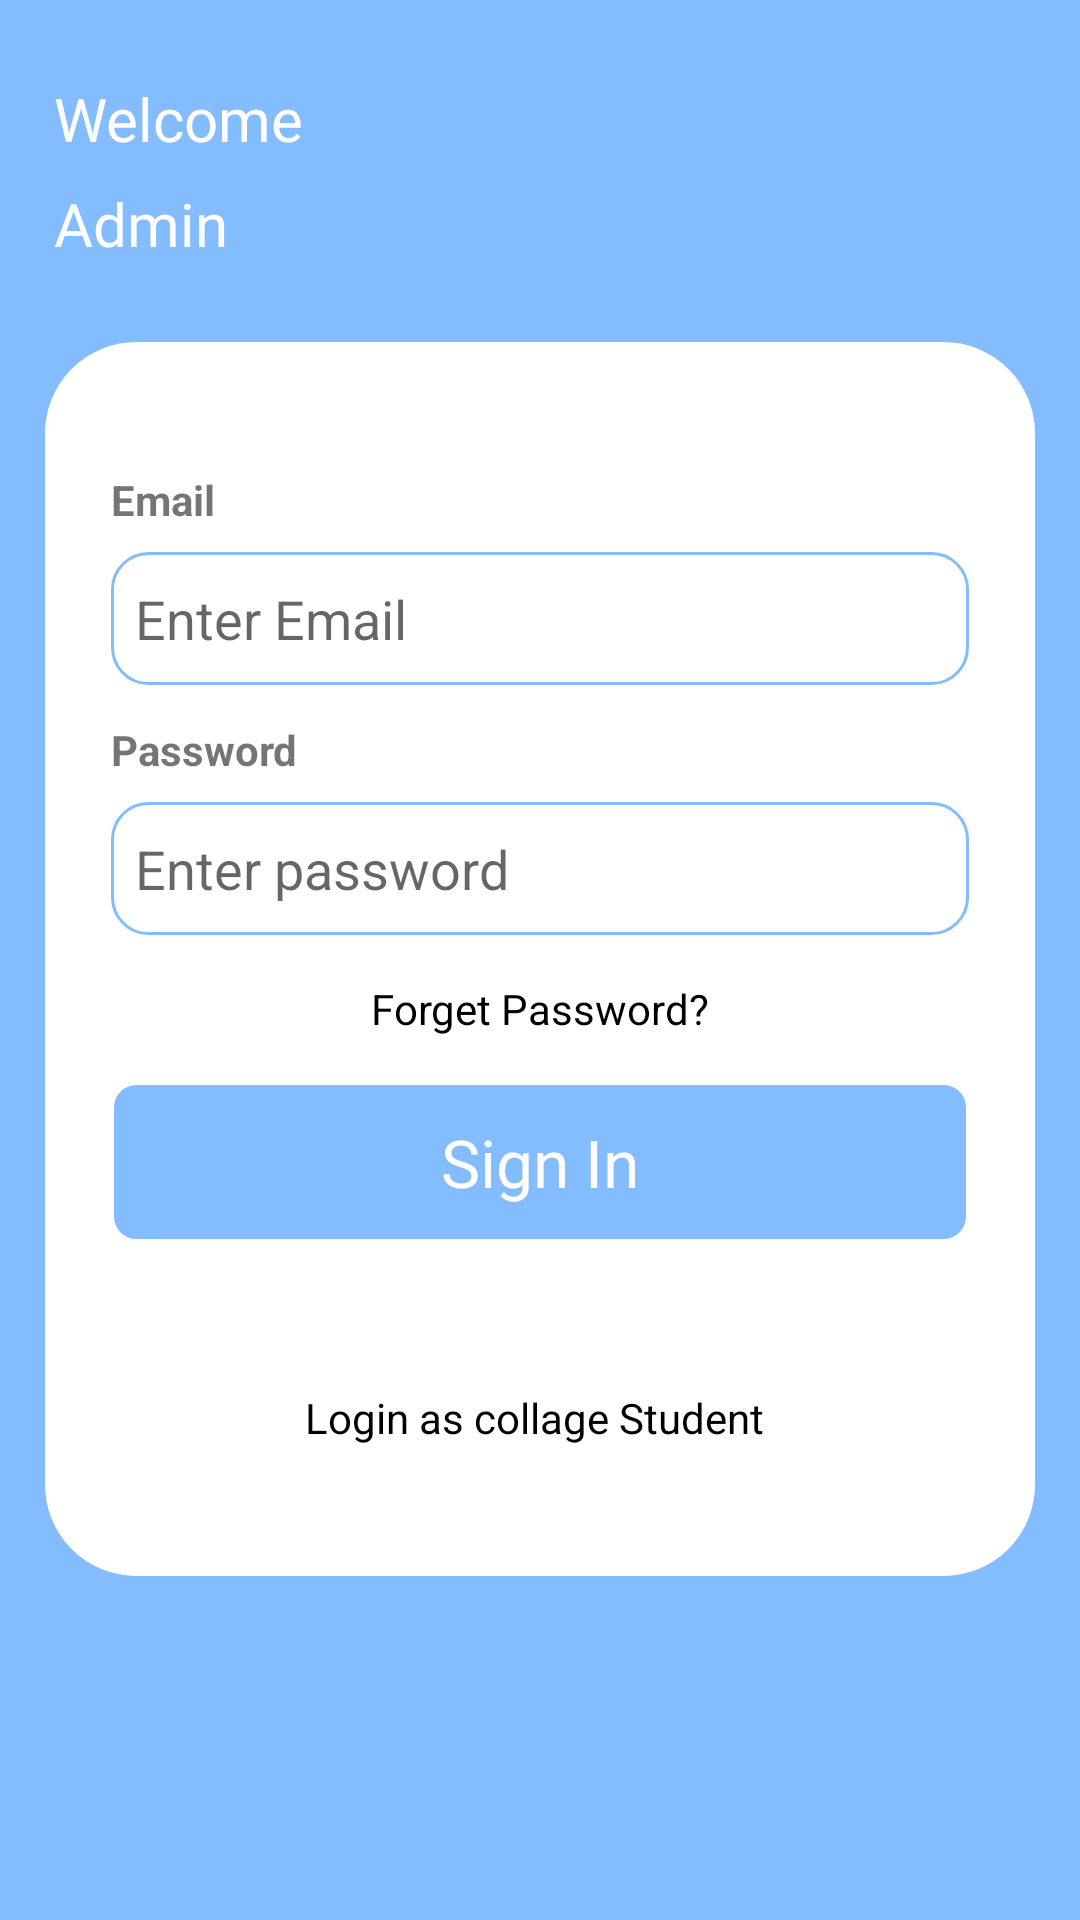

Android layout source for this screen:
<!-- AndroidManifest.xml: application theme Theme.FaceAttendence -->
<!-- res/layout/activity_admin.xml -->
<?xml version="1.0" encoding="utf-8"?>
<LinearLayout xmlns:android="http://schemas.android.com/apk/res/android"
    xmlns:app="http://schemas.android.com/apk/res-auto"
    xmlns:tools="http://schemas.android.com/tools"
    android:layout_width="match_parent"
    android:layout_height="match_parent"
    android:orientation="vertical"
    android:layout_gravity="center"
    android:gravity="center"
    android:background="@color/colorPrimary"
    tools:context=".AdminActivity">


    <LinearLayout
        android:layout_width="match_parent"
        android:layout_weight=".5"
        android:orientation="vertical"
        android:paddingLeft="18dp"
        android:layout_gravity="center_vertical"
        android:gravity="center_vertical"
        android:layout_height="0dp">

        <TextView
            android:layout_width="wrap_content"
            android:textColor="@color/white"
            android:text="Welcome"
            android:textSize="20dp"
            android:fontFamily="@font/gothambook"
            android:layout_height="wrap_content"/>
        <TextView
            android:layout_width="wrap_content"
            android:textColor="@color/white"
            android:text="Admin"
            android:layout_marginTop="8dp"
            android:fontFamily="@font/gothambold"
            android:textSize="20dp"
            android:layout_height="wrap_content"/>



    </LinearLayout>

    <LinearLayout
        android:layout_width="match_parent"
        android:layout_weight="1.8"
        android:layout_gravity="center_horizontal"
        android:gravity="center_vertical"
        android:paddingLeft="22dp"
        android:layout_marginRight="15dp"
        android:layout_marginLeft="15dp"
        android:orientation="vertical"
        android:paddingRight="22dp"
        android:background="@drawable/bg_cover_layout"
        android:layout_height="0dp">



        <TextView
            android:layout_width="wrap_content"
            android:text="Email"
            android:textStyle="bold"
            android:textSize="14dp"
            android:layout_height="wrap_content"/>


        <LinearLayout
            android:layout_width="match_parent"
            android:background="@drawable/bg_square"
            android:layout_marginTop="8dp"
            android:layout_height="wrap_content">
            <EditText
                android:id="@+id/email"
                android:layout_width="match_parent"
                android:hint="Enter Email"
                android:background="@null"
                android:paddingTop="10dp"
                android:paddingLeft="8dp"
                android:paddingBottom="10dp"
                android:layout_height="wrap_content"/>

        </LinearLayout>




        <TextView
            android:layout_width="wrap_content"
            android:text="Password"
            android:layout_marginTop="12dp"
            android:textStyle="bold"
            android:textSize="14dp"
            android:layout_height="wrap_content"/>


        <LinearLayout
            android:layout_width="match_parent"
            android:background="@drawable/bg_square"
            android:layout_marginTop="8dp"
            android:layout_height="wrap_content">
            <EditText
                android:id="@+id/password"
                android:layout_width="match_parent"
                android:hint="Enter password "
                android:background="@null"
                android:paddingTop="10dp"
                android:paddingLeft="8dp"
                android:paddingBottom="10dp"
                android:layout_height="wrap_content"/>

        </LinearLayout>



        <LinearLayout
            android:layout_width="match_parent"
            android:layout_gravity="center_vertical"
            android:gravity="center"
            android:orientation="vertical"
            android:layout_marginTop="15dp"
            android:layout_height="wrap_content">


            <TextView
                android:id="@+id/forgetpassword"
                android:layout_width="wrap_content"
                android:textSize="14dp"
                android:textColor="@color/black"
                android:text="Forget Password?"
                android:layout_height="wrap_content"/>




            <TextView
                android:id="@+id/signin"
                android:layout_width="match_parent"
                android:background="@drawable/bg_loginbtn"
                android:textColor="@color/white"
                android:text="Sign In"
                android:layout_gravity="center"
                android:gravity="center"
                android:textSize="22dp"
                android:layout_marginTop="15dp"
                android:paddingBottom="12dp"
                android:paddingTop="12dp"
                android:fontFamily="@font/gothambold"
                android:layout_height="match_parent"/>


            <LinearLayout
                android:id="@+id/sigunup"
                android:layout_width="match_parent"
                android:orientation="horizontal"
                android:visibility="invisible"
                android:layout_marginTop="15dp"
                android:layout_gravity="center"
                android:gravity="center"
                android:layout_height="wrap_content">

                <TextView
                    android:layout_width="wrap_content"
                    android:textSize="14dp"
                    android:textColor="@color/black"
                    android:text="Don't have an account ? "
                    android:layout_height="wrap_content"/>
                <TextView
                    android:layout_width="wrap_content"
                    android:textSize="14dp"
                    android:textColor="@color/colorPrimary"
                    android:text="Signup "
                    android:layout_height="wrap_content"/>


            </LinearLayout>

            <TextView
                android:id="@+id/collage"
                android:layout_width="wrap_content"
                android:textSize="14dp"
                android:textColor="@color/black"
                android:layout_marginTop="15dp"
                android:text="Login as collage Student "
                android:layout_height="wrap_content"/>



        </LinearLayout>





    </LinearLayout>


    <LinearLayout
        android:layout_width="match_parent"
        android:layout_weight=".5"
        android:orientation="vertical"
        android:paddingLeft="18dp"
        android:layout_gravity="center_vertical"
        android:gravity="center_vertical"
        android:layout_height="0dp">





    </LinearLayout>



</LinearLayout>
<!-- resources referenced by this layout -->
<resources>
  <color name="black">#FF000000</color>
  <color name="colorPrimary">#83bcff</color>
  <color name="white">#FFFFFFFF</color>
  <!-- drawable bg_cover_layout (drawable) -->
  <?xml version="1.0" encoding="utf-8"?>
  <shape xmlns:android="http://schemas.android.com/apk/res/android"
      android:shape="rectangle" >
  
      <solid android:color="#ffffff" />
  
  
      <corners android:topLeftRadius="30dp"
          android:bottomLeftRadius="30dp"
          android:bottomRightRadius="30dp"
          android:topRightRadius="30dp"/>
  
      <stroke
          android:width="1dp"
          android:color="#ffffff" />
  
  </shape>
  <!-- drawable bg_loginbtn (drawable) -->
  <?xml version="1.0" encoding="utf-8"?>
  
  <shape xmlns:android="http://schemas.android.com/apk/res/android"
      android:shape="rectangle" >
  
      <solid android:color="@color/colorPrimary" />
  
      <corners android:radius="8dp" />
  
      <stroke
          android:width="1dp"
          android:color="#ffffff" />
  
  </shape>
  <!-- drawable bg_square (drawable) -->
  <?xml version="1.0" encoding="utf-8"?>
  
  <shape xmlns:android="http://schemas.android.com/apk/res/android"
      android:shape="rectangle" >
  
  
      <corners android:radius="12dp"/>
  
      <stroke
          android:width="1dp"
          android:color="@color/colorPrimary" />
  
  </shape>
  <style name="Theme.FaceAttendence" parent="Theme.AppCompat.DayNight.NoActionBar">
          
          <item name="colorPrimary">@color/purple_500</item>
          <item name="colorPrimaryVariant">@color/purple_700</item>
          <item name="colorOnPrimary">@color/white</item>
          
          <item name="colorSecondary">@color/teal_200</item>
          <item name="colorSecondaryVariant">@color/teal_700</item>
          <item name="colorOnSecondary">@color/black</item>
          
          <item name="android:statusBarColor" tools:targetApi="l">?attr/colorPrimaryVariant</item>
          
      </style>
  <color name="purple_500">#FF6200EE</color>
  <color name="purple_700">#FF3700B3</color>
  <color name="teal_200">#FF03DAC5</color>
  <color name="teal_700">#FF018786</color>
</resources>
